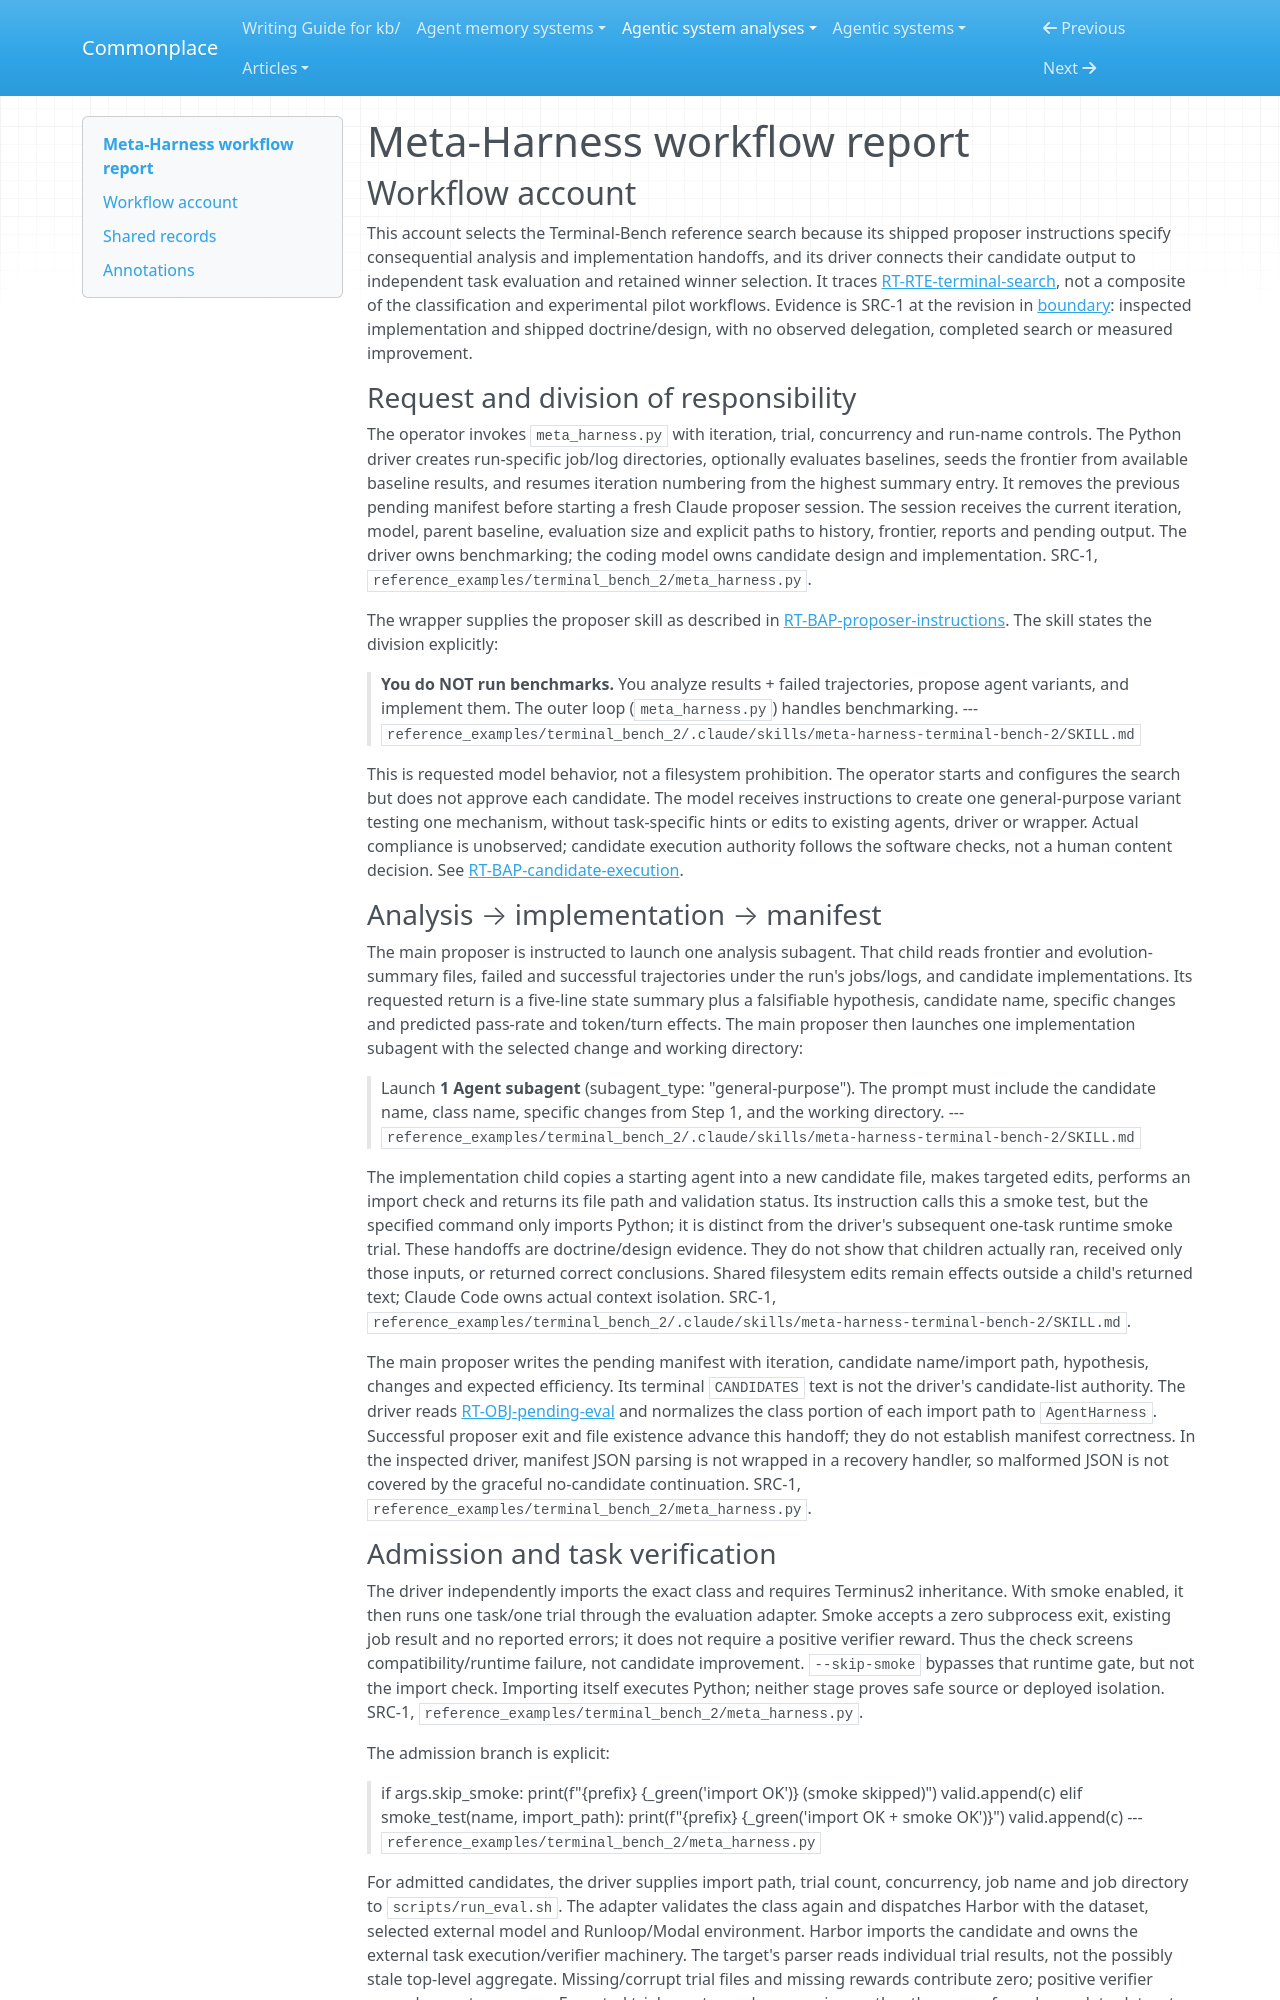

repository: zby/commonplace · page: agentic-system-analyses/retained/meta-harness/workflow/index.html · generator: mkdocs

---
type: agentic-system-analyses/types/agentic-system-workflow-report.md
description: "Meta-Harness workflow account: Terminal-Bench scaffold proposal, delegated implementation, admission, evaluation and winner delivery."
run-id: AAS-2026-10-14-meta-harness-5e480e270fee-01
reviewed-boundary: "8123ccabe2b19fa1123090b2e5f1bacc20963ce8"
---

# Meta-Harness workflow report

## Workflow account

This account selects the Terminal-Bench reference search because its shipped proposer instructions specify consequential analysis and implementation handoffs, and its driver connects their candidate output to independent task evaluation and retained winner selection. It traces [RT-RTE-terminal-search](runtime.md#rt-rte-terminal-search), not a composite of the classification and experimental pilot workflows. Evidence is SRC-1 at the revision in [boundary](boundary.md): inspected implementation and shipped doctrine/design, with no observed delegation, completed search or measured improvement.

### Request and division of responsibility

The operator invokes `meta_harness.py` with iteration, trial, concurrency and run-name controls. The Python driver creates run-specific job/log directories, optionally evaluates baselines, seeds the frontier from available baseline results, and resumes iteration numbering from the highest summary entry. It removes the previous pending manifest before starting a fresh Claude proposer session. The session receives the current iteration, model, parent baseline, evaluation size and explicit paths to history, frontier, reports and pending output. The driver owns benchmarking; the coding model owns candidate design and implementation. SRC-1, `reference_examples/terminal_bench_2/meta_harness.py`.

The wrapper supplies the proposer skill as described in [RT-BAP-proposer-instructions](runtime.md#rt-bap-proposer-instructions). The skill states the division explicitly:

> **You do NOT run benchmarks.** You analyze results + failed trajectories, propose agent variants, and implement them. The outer loop (`meta_harness.py`) handles benchmarking.
> --- `reference_examples/terminal_bench_2/.claude/skills/meta-harness-terminal-bench-2/SKILL.md`

This is requested model behavior, not a filesystem prohibition. The operator starts and configures the search but does not approve each candidate. The model receives instructions to create one general-purpose variant testing one mechanism, without task-specific hints or edits to existing agents, driver or wrapper. Actual compliance is unobserved; candidate execution authority follows the software checks, not a human content decision. See [RT-BAP-candidate-execution](runtime.md#rt-bap-candidate-execution).

### Analysis → implementation → manifest

The main proposer is instructed to launch one analysis subagent. That child reads frontier and evolution-summary files, failed and successful trajectories under the run's jobs/logs, and candidate implementations. Its requested return is a five-line state summary plus a falsifiable hypothesis, candidate name, specific changes and predicted pass-rate and token/turn effects. The main proposer then launches one implementation subagent with the selected change and working directory:

> Launch **1 Agent subagent** (subagent_type: "general-purpose"). The prompt must include the candidate name, class name, specific changes from Step 1, and the working directory.
> --- `reference_examples/terminal_bench_2/.claude/skills/meta-harness-terminal-bench-2/SKILL.md`

The implementation child copies a starting agent into a new candidate file, makes targeted edits, performs an import check and returns its file path and validation status. Its instruction calls this a smoke test, but the specified command only imports Python; it is distinct from the driver's subsequent one-task runtime smoke trial. These handoffs are doctrine/design evidence. They do not show that children actually ran, received only those inputs, or returned correct conclusions. Shared filesystem edits remain effects outside a child's returned text; Claude Code owns actual context isolation. SRC-1, `reference_examples/terminal_bench_2/.claude/skills/meta-harness-terminal-bench-2/SKILL.md`.

The main proposer writes the pending manifest with iteration, candidate name/import path, hypothesis, changes and expected efficiency. Its terminal `CANDIDATES` text is not the driver's candidate-list authority. The driver reads [RT-OBJ-pending-eval](runtime.md#rt-obj-pending-eval) and normalizes the class portion of each import path to `AgentHarness`. Successful proposer exit and file existence advance this handoff; they do not establish manifest correctness. In the inspected driver, manifest JSON parsing is not wrapped in a recovery handler, so malformed JSON is not covered by the graceful no-candidate continuation. SRC-1, `reference_examples/terminal_bench_2/meta_harness.py`.
